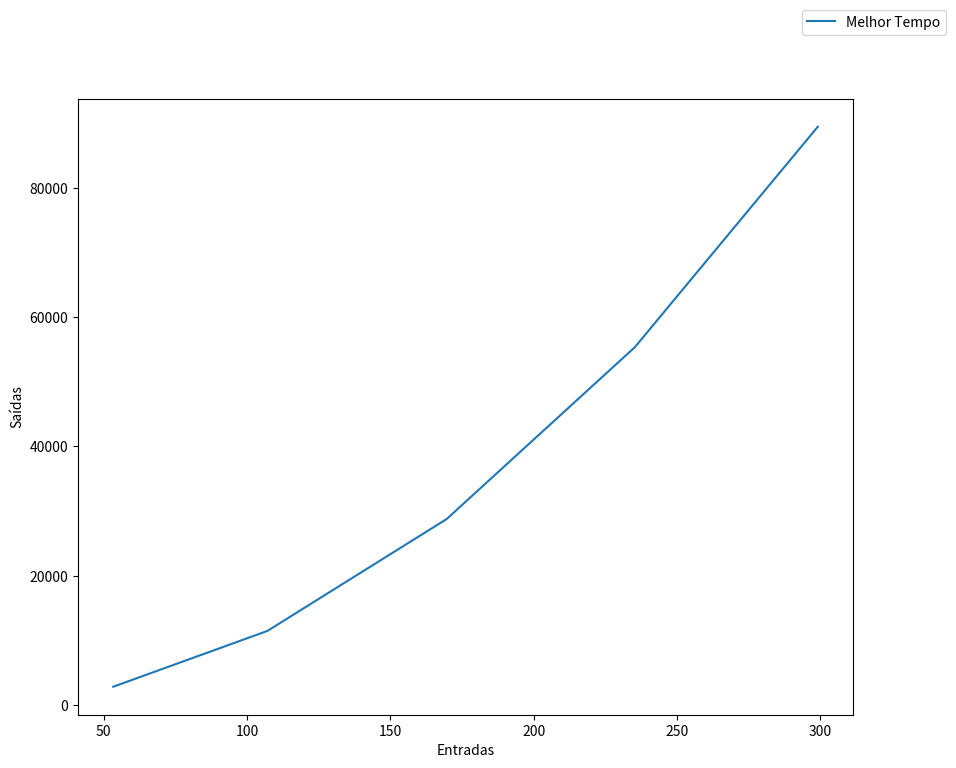

The matplotlib source for this figure:
import matplotlib as mpl
import matplotlib.pyplot as plt

def desenhaGrafico(x,y,xl = "Entradas", yl = "Saídas"):
    fig = plt.figure(figsize=(10, 8))
    ax = fig.add_subplot(111)
    ax.plot(x,y, label = "Melhor Tempo")
    ax.legend(bbox_to_anchor=(1, 1),bbox_transform=plt.gcf().transFigure)
    plt.ylabel(yl)
    plt.xlabel(xl)
    plt.show()
  
x = [53.3690019, 107.13113729999999, 169.6448829, 235.26773379999997, 299.07608089999997]
y = list(map(lambda z: z**2, x))
  
desenhaGrafico(x,y)
